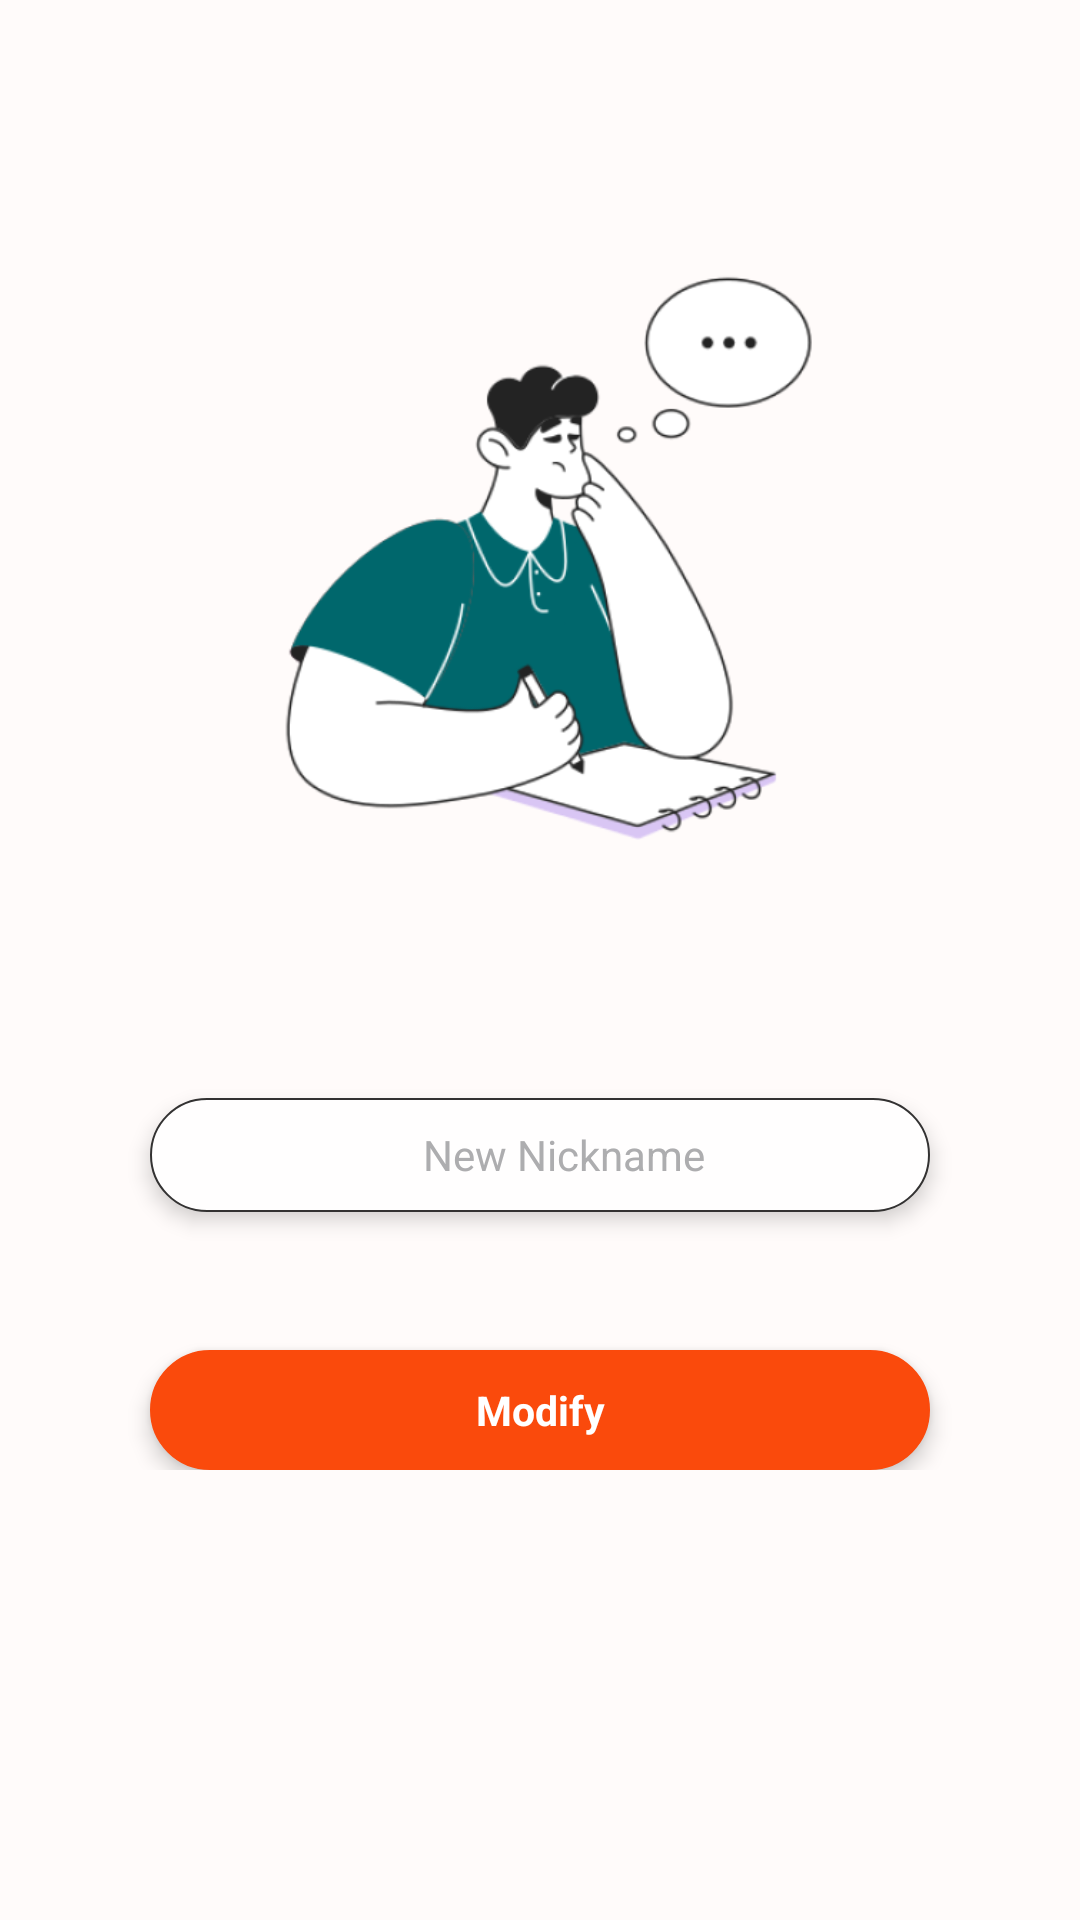

Write the Android layout XML for this screen, with the resource values it uses.
<!-- AndroidManifest.xml: application theme Theme.MyApplication -->
<!-- res/layout/modify_nickname.xml -->
<?xml version="1.0" encoding="utf-8"?>
<androidx.constraintlayout.widget.ConstraintLayout xmlns:android="http://schemas.android.com/apk/res/android"
    android:layout_width="match_parent"
    android:layout_height="match_parent"
    xmlns:app="http://schemas.android.com/apk/res-auto"
    android:background="#FFFBFA">

    <ScrollView
        android:layout_width="match_parent"
        android:layout_height="match_parent"
        >

        <androidx.constraintlayout.widget.ConstraintLayout
            android:layout_width="match_parent"
            android:layout_height="match_parent"
            android:paddingBottom="40dp">

            <ImageView
                android:id="@+id/group"
                android:layout_width="300dp"
                android:layout_height="300dp"
                android:layout_marginTop="40dp"
                android:gravity="center"
                android:contentDescription="@null"
                android:src="@drawable/modify_nickname"
                app:layout_constraintStart_toStartOf="parent"
                app:layout_constraintEnd_toEndOf="parent"
                app:layout_constraintTop_toTopOf="parent" />

            <EditText
                android:id="@+id/new_nickname"
                android:layout_width="260dp"
                android:layout_height="38dp"
                android:layout_marginTop="26dp"
                android:autofillHints="username"
                android:background="@drawable/input_box"
                android:drawablePadding="19dp"
                android:elevation="4dp"
                android:hint="New Nickname"
                android:inputType="text"
                android:gravity="center"
                android:paddingStart="16dp"
                android:paddingEnd="0dp"
                android:textColorHint="#ADADAF"
                android:textSize="14sp"
                app:layout_constraintTop_toBottomOf="@id/group"
                app:layout_constraintStart_toStartOf="parent"
                app:layout_constraintEnd_toEndOf="parent"
                />

            <TextView
                android:id="@+id/tv_modify"
                android:layout_width="260dp"
                android:layout_height="40dp"
                android:layout_marginTop="46dp"
                android:background="@drawable/bg_add_location"
                android:elevation="4dp"
                android:gravity="center"
                android:text="Modify"
                android:textStyle="bold"
                android:textColor="#FFFFFF"
                android:textSize="13.5sp"
                app:layout_constraintTop_toBottomOf="@id/new_nickname"
                app:layout_constraintStart_toStartOf="parent"
                app:layout_constraintEnd_toEndOf="parent"/>


        </androidx.constraintlayout.widget.ConstraintLayout>


    </ScrollView>



</androidx.constraintlayout.widget.ConstraintLayout>
<!-- resources referenced by this layout -->
<resources>
  <!-- drawable bg_add_location (drawable) -->
  <?xml version="1.0" encoding="utf-8"?>
  <shape xmlns:android="http://schemas.android.com/apk/res/android">
  
      
      <solid android:color="#FA4A0C"/>
      
      <stroke
          android:width="0.5dp"
          android:color="#FA4A0C"/>
      
      <corners android:radius="40dp"/>
      
      <padding
          android:top="2dp"
          android:bottom="2dp"
          android:left="6dp"
          android:right="6dp"/>
  
  </shape>
  <!-- drawable input_box (drawable) -->
  <?xml version="1.0" encoding="utf-8"?>
  <shape xmlns:android="http://schemas.android.com/apk/res/android">
      <corners android:radius="20dp" />
      <solid android:color="#FFFEFE" />
      <stroke android:width="0.8dp"
          android:color="#333232" />
  </shape>
  <!-- drawable modify_nickname: png bitmap (drawable-xhdpi, 51161 bytes) -->
  <style name="Theme.MyApplication" parent="Theme.MaterialComponents.Light.DarkActionBar">
          
          <item name="colorPrimary">#FA4A0C</item>
          <item name="colorPrimaryVariant">#FA4A0C</item>
          <item name="colorOnPrimary">@color/white</item>
          
          <item name="colorSecondary">#FFB499</item>
          <item name="colorSecondaryVariant">#FA4A0C</item>
          <item name="colorOnSecondary">@color/white</item>
          
          <item name="android:statusBarColor" tools:targetApi="l">?attr/colorPrimaryVariant</item>
          
      </style>
  <!-- not gathered from this repository: default colours our renderer supplied (Android Studio template values) -->
  <color name="white">#FFFFFFFF</color>
</resources>
